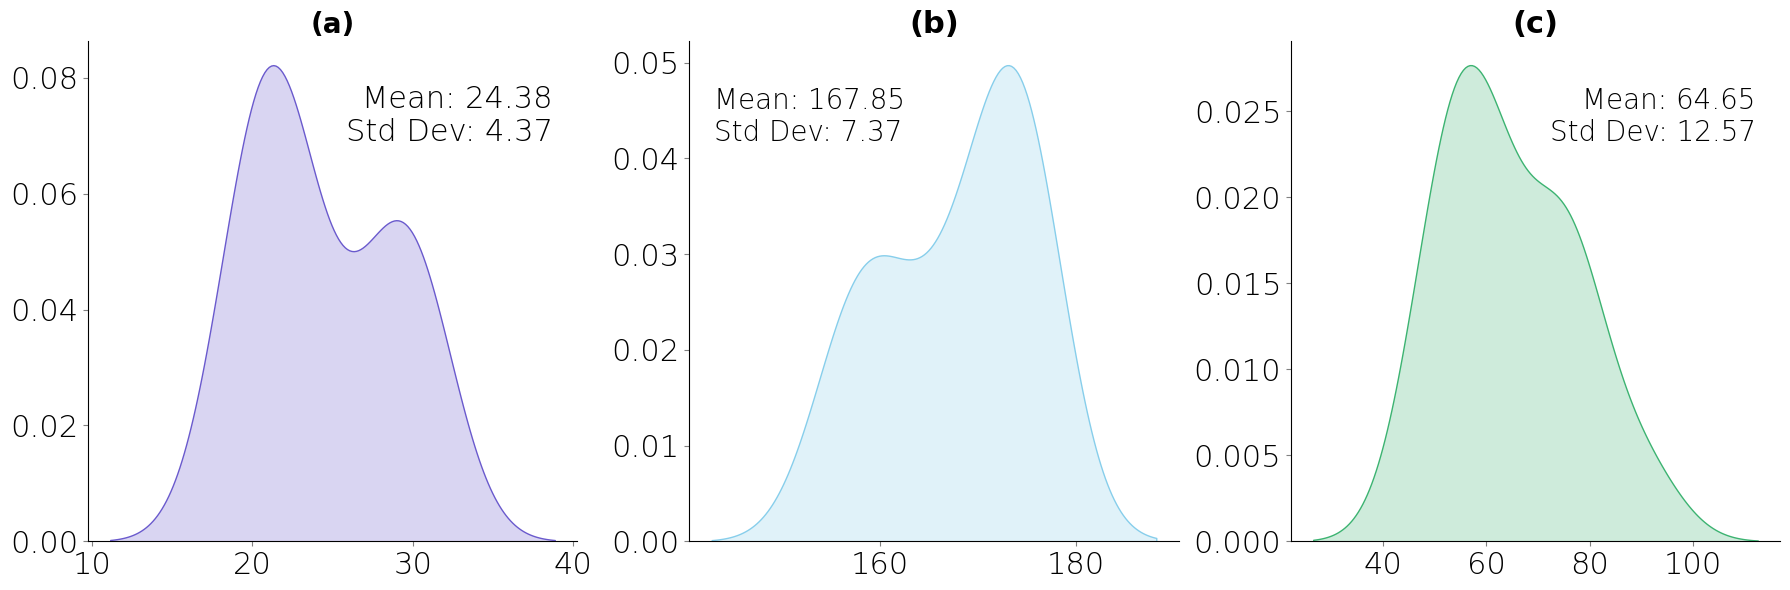

Generate this figure with matplotlib:
import pandas as pd
import matplotlib.pyplot as plt
import seaborn as sns

# Prepare a light Arial font style for consistent use
plt.rcParams.update({'font.family': 'Arial', 'font.weight': 'light'})

data = {
    'ID': ['P01', 'P02', 'P03', 'P04', 'P05', 'P06', 'P07', 'P08', 'P09', 'P10', 'P11', 'P12', 'P13'],
    'Gender': ['Male', 'Male', 'Male', 'Male', 'Male', 'Male', 'Male', 'Male', 'Male', 'Male', 'Female', 'Female', 'Female'],
    'Age': [22, 22, 22, 20, 31, 30, 24, 28, 30, 28, 19, 20, 21],
    'Height': [170, 175, 175, 173, 165, 160, 175, 175, 168, 173, 157, 156, 160],
    'Mass': [59, 74, 57, 77, 63, 54.5, 62, 90, 75, 76, 54, 50, 49]
}

df = pd.DataFrame(data)

fig, axes = plt.subplots(1, 3, figsize=(18, 6))

fs = 22

# Age distribution plot
sns.kdeplot(df['Age'], fill=True, ax=axes[0], color="slateblue")
# axes[0].set_title("Age Distribution", fontsize=20, fontweight='normal')
# axes[0].set_xlabel("Age (years)", fontsize=18, fontweight='normal')
# axes[0].set_ylabel("Density", fontsize=18, fontweight='normal')
axes[0].tick_params(axis='both', labelsize=fs, width=0.8, color='gray')
axes[0].set_title("(a)", fontsize=fs-2, fontweight='bold')

axes[0].text(0.95, 0.8, f'Mean: {df["Age"].mean():.2f}\nStd Dev: {df["Age"].std():.2f}', 
             transform=axes[0].transAxes, fontsize=fs, ha='right')

print(f'Mean: {df["Age"].mean():.2f}\nMedian: {df["Age"].median():.2f}\nStd Dev: {df["Age"].std():.2f} for age')

# Height distribution plot
sns.kdeplot(df['Height'], fill=True, ax=axes[1], color="skyblue")
# axes[1].set_title("Height Distribution", fontsize=20, fontweight='normal')
# axes[1].set_xlabel("Height (cm)", fontsize=18, fontweight='normal')
# axes[1].set_ylabel("Density", fontsize=18, fontweight='normal')
axes[1].tick_params(axis='both', labelsize=fs, width=0.8, color='gray')
axes[1].set_title("(b)", fontsize=fs, fontweight='bold')
axes[1].text(0.05, 0.8, f'Mean: {df["Height"].mean():.2f}\nStd Dev: {df["Height"].std():.2f}', 
             transform=axes[1].transAxes, fontsize=fs-2, ha='left')
# axes[1].legend(loc='upper right', fontsize=12, frameon=False)
print(f'Mean: {df["Height"].mean():.2f}\nMedian: {df["Height"].median():.2f}\nStd Dev: {df["Height"].std():.2f} for height')

# Mass distribution plot
sns.kdeplot(df['Mass'], fill=True, ax=axes[2], color="mediumseagreen")
# axes[2].set_title("Mass Distribution", fontsize=20, fontweight='normal')
# axes[2].set_xlabel("Mass (kg)", fontsize=18, fontweight='normal')
# axes[2].set_ylabel("Density", fontsize=18, fontweight='normal')
axes[2].tick_params(axis='both', labelsize=fs, width=0.8, color='gray')
axes[2].set_title("(c)", fontsize=fs, fontweight='bold')
axes[2].text(0.95, 0.8, f'Mean: {df["Mass"].mean():.2f}\nStd Dev: {df["Mass"].std():.2f}', 
             transform=axes[2].transAxes, fontsize=fs-2, ha='right')
print(f'Mean: {df["Mass"].mean():.2f}\nMedian: {df["Mass"].median():.2f}\nStd Dev: {df["Mass"].std():.2f} for mass')

#disable y ticks

for ax in axes:
    # ax.set_yticklabels([])
    # ax.set_yticks([])

    #remove right and top spines
    ax.spines['right'].set_visible(False)
    ax.spines['top'].set_visible(False)

    #remove y label
    ax.set_ylabel(None)
    ax.set_xlabel(None)

plt.tight_layout()
plt.show()
